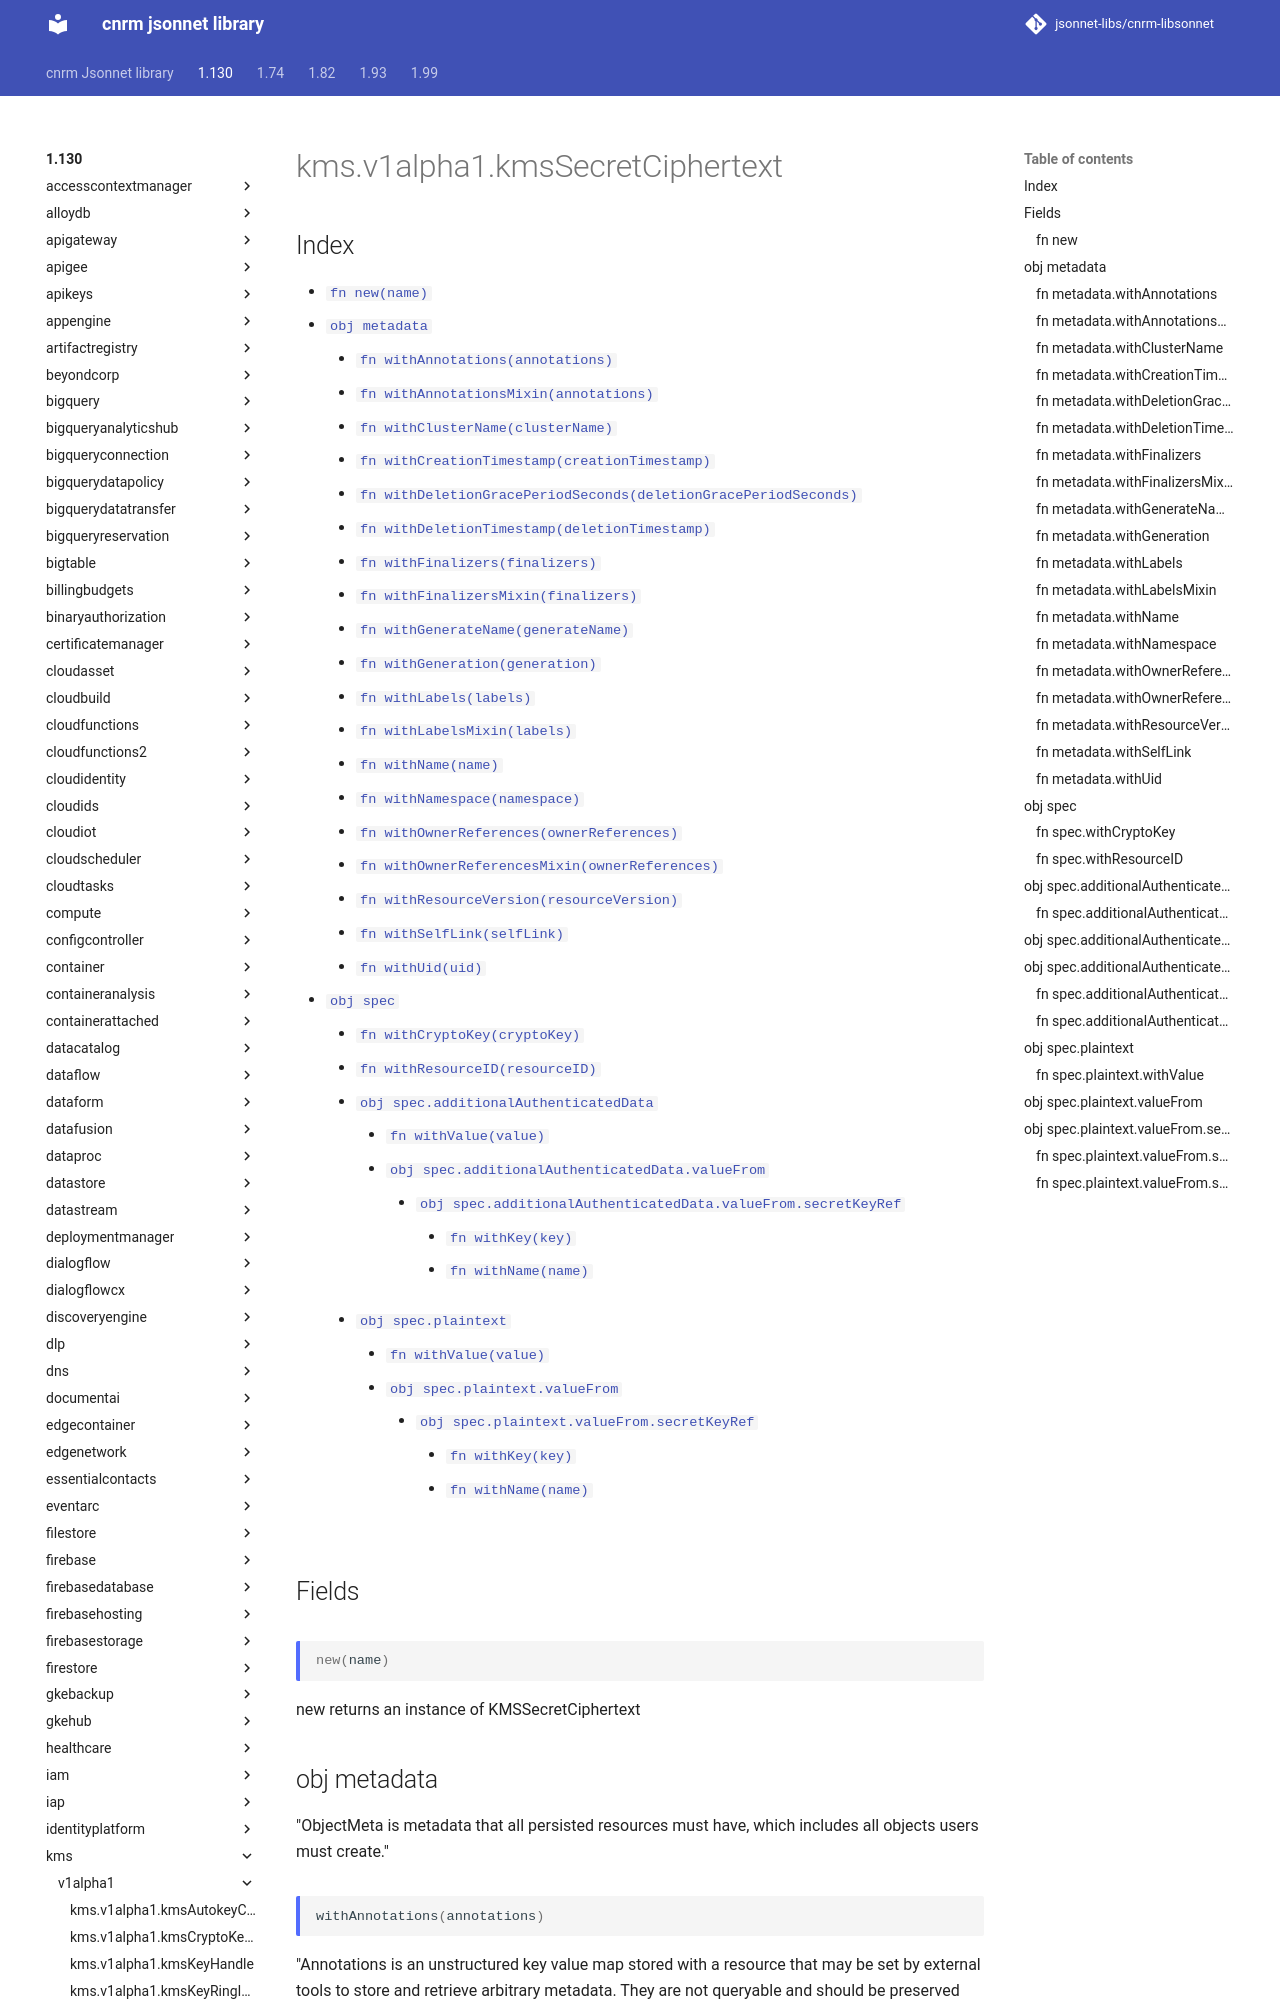

repository: jsonnet-libs/cnrm-libsonnet · page: 1.130/kms/v1alpha1/kmsSecretCiphertext/index.html · generator: mkdocs

---
permalink: /1.130/kms/v1alpha1/kmsSecretCiphertext/
---

# kms.v1alpha1.kmsSecretCiphertext



## Index

* [`fn new(name)`](#fn-new)
* [`obj metadata`](#obj-metadata)
  * [`fn withAnnotations(annotations)`](#fn-metadatawithannotations)
  * [`fn withAnnotationsMixin(annotations)`](#fn-metadatawithannotationsmixin)
  * [`fn withClusterName(clusterName)`](#fn-metadatawithclustername)
  * [`fn withCreationTimestamp(creationTimestamp)`](#fn-metadatawithcreationtimestamp)
  * [`fn withDeletionGracePeriodSeconds(deletionGracePeriodSeconds)`](#fn-metadatawithdeletiongraceperiodseconds)
  * [`fn withDeletionTimestamp(deletionTimestamp)`](#fn-metadatawithdeletiontimestamp)
  * [`fn withFinalizers(finalizers)`](#fn-metadatawithfinalizers)
  * [`fn withFinalizersMixin(finalizers)`](#fn-metadatawithfinalizersmixin)
  * [`fn withGenerateName(generateName)`](#fn-metadatawithgeneratename)
  * [`fn withGeneration(generation)`](#fn-metadatawithgeneration)
  * [`fn withLabels(labels)`](#fn-metadatawithlabels)
  * [`fn withLabelsMixin(labels)`](#fn-metadatawithlabelsmixin)
  * [`fn withName(name)`](#fn-metadatawithname)
  * [`fn withNamespace(namespace)`](#fn-metadatawithnamespace)
  * [`fn withOwnerReferences(ownerReferences)`](#fn-metadatawithownerreferences)
  * [`fn withOwnerReferencesMixin(ownerReferences)`](#fn-metadatawithownerreferencesmixin)
  * [`fn withResourceVersion(resourceVersion)`](#fn-metadatawithresourceversion)
  * [`fn withSelfLink(selfLink)`](#fn-metadatawithselflink)
  * [`fn withUid(uid)`](#fn-metadatawithuid)
* [`obj spec`](#obj-spec)
  * [`fn withCryptoKey(cryptoKey)`](#fn-specwithcryptokey)
  * [`fn withResourceID(resourceID)`](#fn-specwithresourceid)
  * [`obj spec.additionalAuthenticatedData`](#obj-specadditionalauthenticateddata)
    * [`fn withValue(value)`](#fn-specadditionalauthenticateddatawithvalue)
    * [`obj spec.additionalAuthenticatedData.valueFrom`](#obj-specadditionalauthenticateddatavaluefrom)
      * [`obj spec.additionalAuthenticatedData.valueFrom.secretKeyRef`](#obj-specadditionalauthenticateddatavaluefromsecretkeyref)
        * [`fn withKey(key)`](#fn-specadditionalauthenticateddatavaluefromsecretkeyrefwithkey)
        * [`fn withName(name)`](#fn-specadditionalauthenticateddatavaluefromsecretkeyrefwithname)
  * [`obj spec.plaintext`](#obj-specplaintext)
    * [`fn withValue(value)`](#fn-specplaintextwithvalue)
    * [`obj spec.plaintext.valueFrom`](#obj-specplaintextvaluefrom)
      * [`obj spec.plaintext.valueFrom.secretKeyRef`](#obj-specplaintextvaluefromsecretkeyref)
        * [`fn withKey(key)`](#fn-specplaintextvaluefromsecretkeyrefwithkey)
        * [`fn withName(name)`](#fn-specplaintextvaluefromsecretkeyrefwithname)

## Fields

### fn new

```ts
new(name)
```

new returns an instance of KMSSecretCiphertext

## obj metadata

"ObjectMeta is metadata that all persisted resources must have, which includes all objects users must create."
